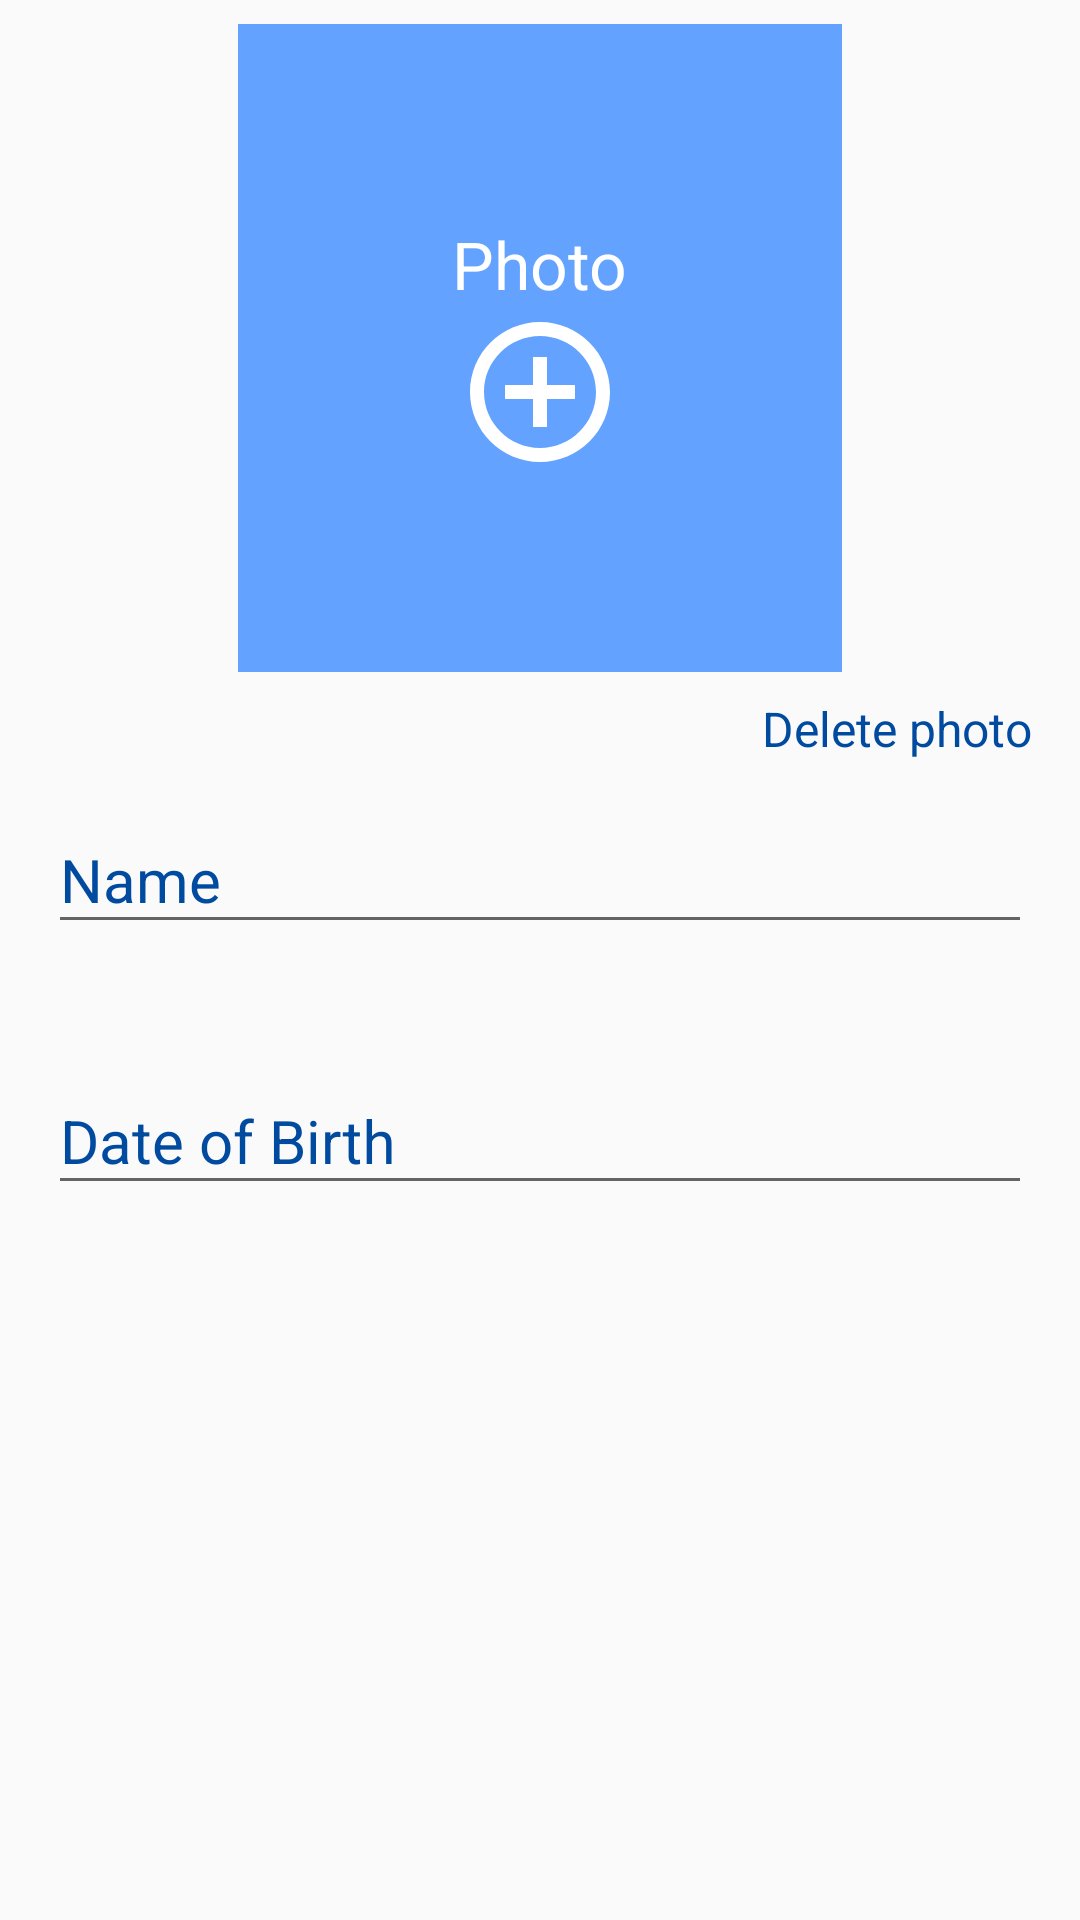

Layout XML and referenced resources for this Android screen:
<!-- AndroidManifest.xml: application theme AppTheme -->
<!-- res/layout/activity_user_large.xml -->
<?xml version="1.0" encoding="utf-8"?>
<android.support.constraint.ConstraintLayout xmlns:android="http://schemas.android.com/apk/res/android"
    xmlns:app="http://schemas.android.com/apk/res-auto"
    xmlns:tools="http://schemas.android.com/tools"
    android:id="@+id/user_layout"
    android:layout_width="match_parent"
    android:layout_height="match_parent"
    tools:context="com.gmail.krbashianrafael.medpunkt.phone.UserActivity">

    <EditText
        android:id="@+id/focus_holder"
        android:layout_width="0dp"
        android:layout_height="0dp"
        android:inputType="none"
        tools:ignore="LabelFor" />

    <android.support.constraint.Guideline
        android:id="@+id/guidelineStart"
        android:layout_width="wrap_content"
        android:layout_height="wrap_content"
        android:orientation="vertical"
        app:layout_constraintGuide_percent="0.22" />

    <android.support.constraint.Guideline
        android:id="@+id/guidelineEnd"
        android:layout_width="wrap_content"
        android:layout_height="wrap_content"
        android:orientation="vertical"
        app:layout_constraintGuide_percent="0.78" />

    <android.support.constraint.Guideline
        android:id="@+id/guidelineBottom"
        android:layout_width="wrap_content"
        android:layout_height="wrap_content"
        android:orientation="horizontal"
        app:layout_constraintGuide_percent="0.35" />

    <ImageView
        android:id="@+id/image_photo"
        android:layout_width="0dp"
        android:layout_height="0dp"
        android:layout_marginTop="8dp"
        android:clickable="true"
        android:focusable="true"
        app:layout_constraintBottom_toTopOf="@+id/guidelineBottom"
        app:layout_constraintEnd_toEndOf="@+id/guidelineEnd"
        app:layout_constraintStart_toStartOf="@+id/guidelineStart"
        app:layout_constraintTop_toTopOf="parent"
        app:srcCompat="@color/colorPrimaryLight"
        tools:ignore="ContentDescription" />

    <TextView
        android:id="@+id/no_user_photo"
        android:layout_width="wrap_content"
        android:layout_height="wrap_content"
        android:layout_marginBottom="8dp"
        android:layout_marginEnd="8dp"
        android:layout_marginStart="8dp"
        android:layout_marginTop="8dp"
        android:drawableBottom="@drawable/ic_add_circle_outline_white_56dp"
        android:text="@string/user_photo"
        android:textAppearance="@style/Base.TextAppearance.AppCompat.Large"
        android:textColor="@android:color/white"
        app:layout_constraintBottom_toBottomOf="@+id/image_photo"
        app:layout_constraintEnd_toEndOf="@+id/image_photo"
        app:layout_constraintStart_toStartOf="@+id/image_photo"
        app:layout_constraintTop_toTopOf="@+id/image_photo">

    </TextView>

    <android.support.design.widget.TextInputLayout
        android:id="@+id/text_input_layout_name"
        android:layout_width="0dp"
        android:layout_height="wrap_content"
        android:layout_marginEnd="16dp"
        android:layout_marginStart="16dp"
        android:layout_marginTop="32dp"
        android:hint="@string/user_name"
        android:textColorHint="@color/colorPrimaryDark"
        app:errorEnabled="true"
        app:hintTextAppearance="@style/Lable"
        app:layout_constraintEnd_toEndOf="parent"
        app:layout_constraintStart_toStartOf="parent"
        app:layout_constraintTop_toBottomOf="@+id/image_photo">

        <android.support.design.widget.TextInputEditText
            android:id="@+id/editText_name"
            android:layout_width="match_parent"
            android:layout_height="wrap_content"
            android:focusable="true"
            android:focusableInTouchMode="true"
            android:inputType="textPersonName|textCapWords"
            android:textColor="@color/colorAccent"
            android:textSize="20sp"
            app:layout_constraintEnd_toEndOf="parent"
            app:layout_constraintStart_toStartOf="parent" />

    </android.support.design.widget.TextInputLayout>

    <android.support.design.widget.TextInputLayout
        android:id="@+id/text_input_layout_date"
        android:layout_width="0dp"
        android:layout_height="wrap_content"
        android:layout_marginEnd="16dp"
        android:layout_marginStart="16dp"
        android:layout_marginTop="8dp"
        android:hint="@string/user_date_of_birth"
        android:textColorHint="@color/colorPrimaryDark"
        app:errorEnabled="true"
        app:hintTextAppearance="@style/Lable"
        app:layout_constraintEnd_toEndOf="parent"
        app:layout_constraintStart_toStartOf="parent"
        app:layout_constraintTop_toBottomOf="@+id/text_input_layout_name">

        <android.support.design.widget.TextInputEditText
            android:id="@+id/editText_date"
            android:layout_width="match_parent"
            android:layout_height="wrap_content"
            android:focusable="true"
            android:focusableInTouchMode="true"
            android:inputType="date"
            android:textColor="@color/colorAccent"
            android:textSize="20sp"
            app:layout_constraintEnd_toEndOf="parent"
            app:layout_constraintStart_toStartOf="parent" />

    </android.support.design.widget.TextInputLayout>

    <TextView
        android:id="@+id/text_delete_photo"
        android:layout_width="wrap_content"
        android:layout_height="wrap_content"
        android:layout_marginEnd="16dp"
        android:layout_marginTop="8dp"
        android:text="@string/user_delete_photo"
        android:textColor="@color/colorPrimaryDark"
        android:textSize="16sp"
        app:layout_constraintEnd_toEndOf="parent"
        app:layout_constraintTop_toBottomOf="@+id/image_photo" />

    <android.support.design.widget.FloatingActionButton
        android:id="@+id/fabEditUser"
        android:layout_width="wrap_content"
        android:layout_height="wrap_content"
        android:layout_margin="@dimen/fab_margin"
        android:src="@drawable/ic_edit_white_24dp"
        android:visibility="invisible"
        app:backgroundTint="@color/colorFab"
        app:layout_constraintBottom_toBottomOf="parent"
        app:layout_constraintEnd_toEndOf="parent"
        tools:visibility="visible" />

</android.support.constraint.ConstraintLayout>
<!-- resources referenced by this layout -->
<resources>
  <color name="colorAccent">#1976d2</color>
  <color name="colorFab">#ff6f00</color>
  <color name="colorPrimaryDark">#004ba0</color>
  <color name="colorPrimaryLight">#63a3ff</color>
  <!-- drawable ic_add_circle_outline_white_56dp (drawable) -->
  <vector xmlns:android="http://schemas.android.com/apk/res/android"
          android:width="56dp"
          android:height="56dp"
          android:viewportWidth="24.0"
          android:viewportHeight="24.0">
      <path
          android:fillColor="#ffffff"
          android:pathData="M13,7h-2v4L7,11v2h4v4h2v-4h4v-2h-4L13,7zM12,2C6.48,2 2,6.48 2,12s4.48,10 10,10 10,-4.48 10,-10S17.52,2 12,2zM12,20c-4.41,0 -8,-3.59 -8,-8s3.59,-8 8,-8 8,3.59 8,8 -3.59,8 -8,8z"/>
  </vector>
  <!-- drawable ic_edit_white_24dp (drawable) -->
  <vector xmlns:android="http://schemas.android.com/apk/res/android"
          android:width="24dp"
          android:height="24dp"
          android:viewportWidth="24.0"
          android:viewportHeight="24.0">
      <path
          android:fillColor="#ffffff"
          android:pathData="m 17.87,0.08 c -0.53,-0.003 -1.045,0.18 -1.44,0.58 l -0.89,0.917 5.86,5.89 0.89,-0.917 c 0.80,-0.80 0.81,-2.10 0,-2.92 L 19.35,0.7 c -0.41,-0.41 -0.94,-0.61 -1.47,-0.61 z m -3.33,2.31 -1.39,1.33 6.11,6.11 1.42,-1.31 z m -2.28,2.31 -9.61,9.53 c -0.22,0.11 -0.39,0.32 -0.44,0.56 l -2.05,6.97 c -0.09,0.30 -0.01,0.64 0.21,0.87 0.22,0.22 0.56,0.31 0.87,0.21 l 6.97,-2.056 c 0.323,-0.05 0.59,-0.27 0.69,-0.58 L 18.37,10.80 17.06,9.50 7.35,19.25 3.43,20.39 2.6,19.56 3.79,15.47 13.43,5.86 Z m 2.11,2.14 -9.75,9.78 1.42,0.31 0.19,1.31 9.78,-9.75 z"/>
  </vector>
  <string name="user_date_of_birth">Date of Birth</string>
  <string name="user_delete_photo">Delete photo</string>
  <string name="user_name">Name</string>
  <string name="user_photo">Photo</string>
  <style name="Lable" parent="@android:style/TextAppearance">
          <item name="android:textSize">16sp</item>
          <item name="android:textColor">@color/colorPrimaryDark</item>
      </style>
  <style name="AppTheme" parent="Theme.AppCompat.Light.DarkActionBar">
          <item name="colorPrimary">@color/colorPrimary</item>
          <item name="colorPrimaryDark">@color/colorPrimaryDark</item>
          <item name="colorAccent">@color/black</item>
      </style>
  <color name="colorPrimary">#1976d2</color>
  <color name="black">#000000</color>
</resources>
